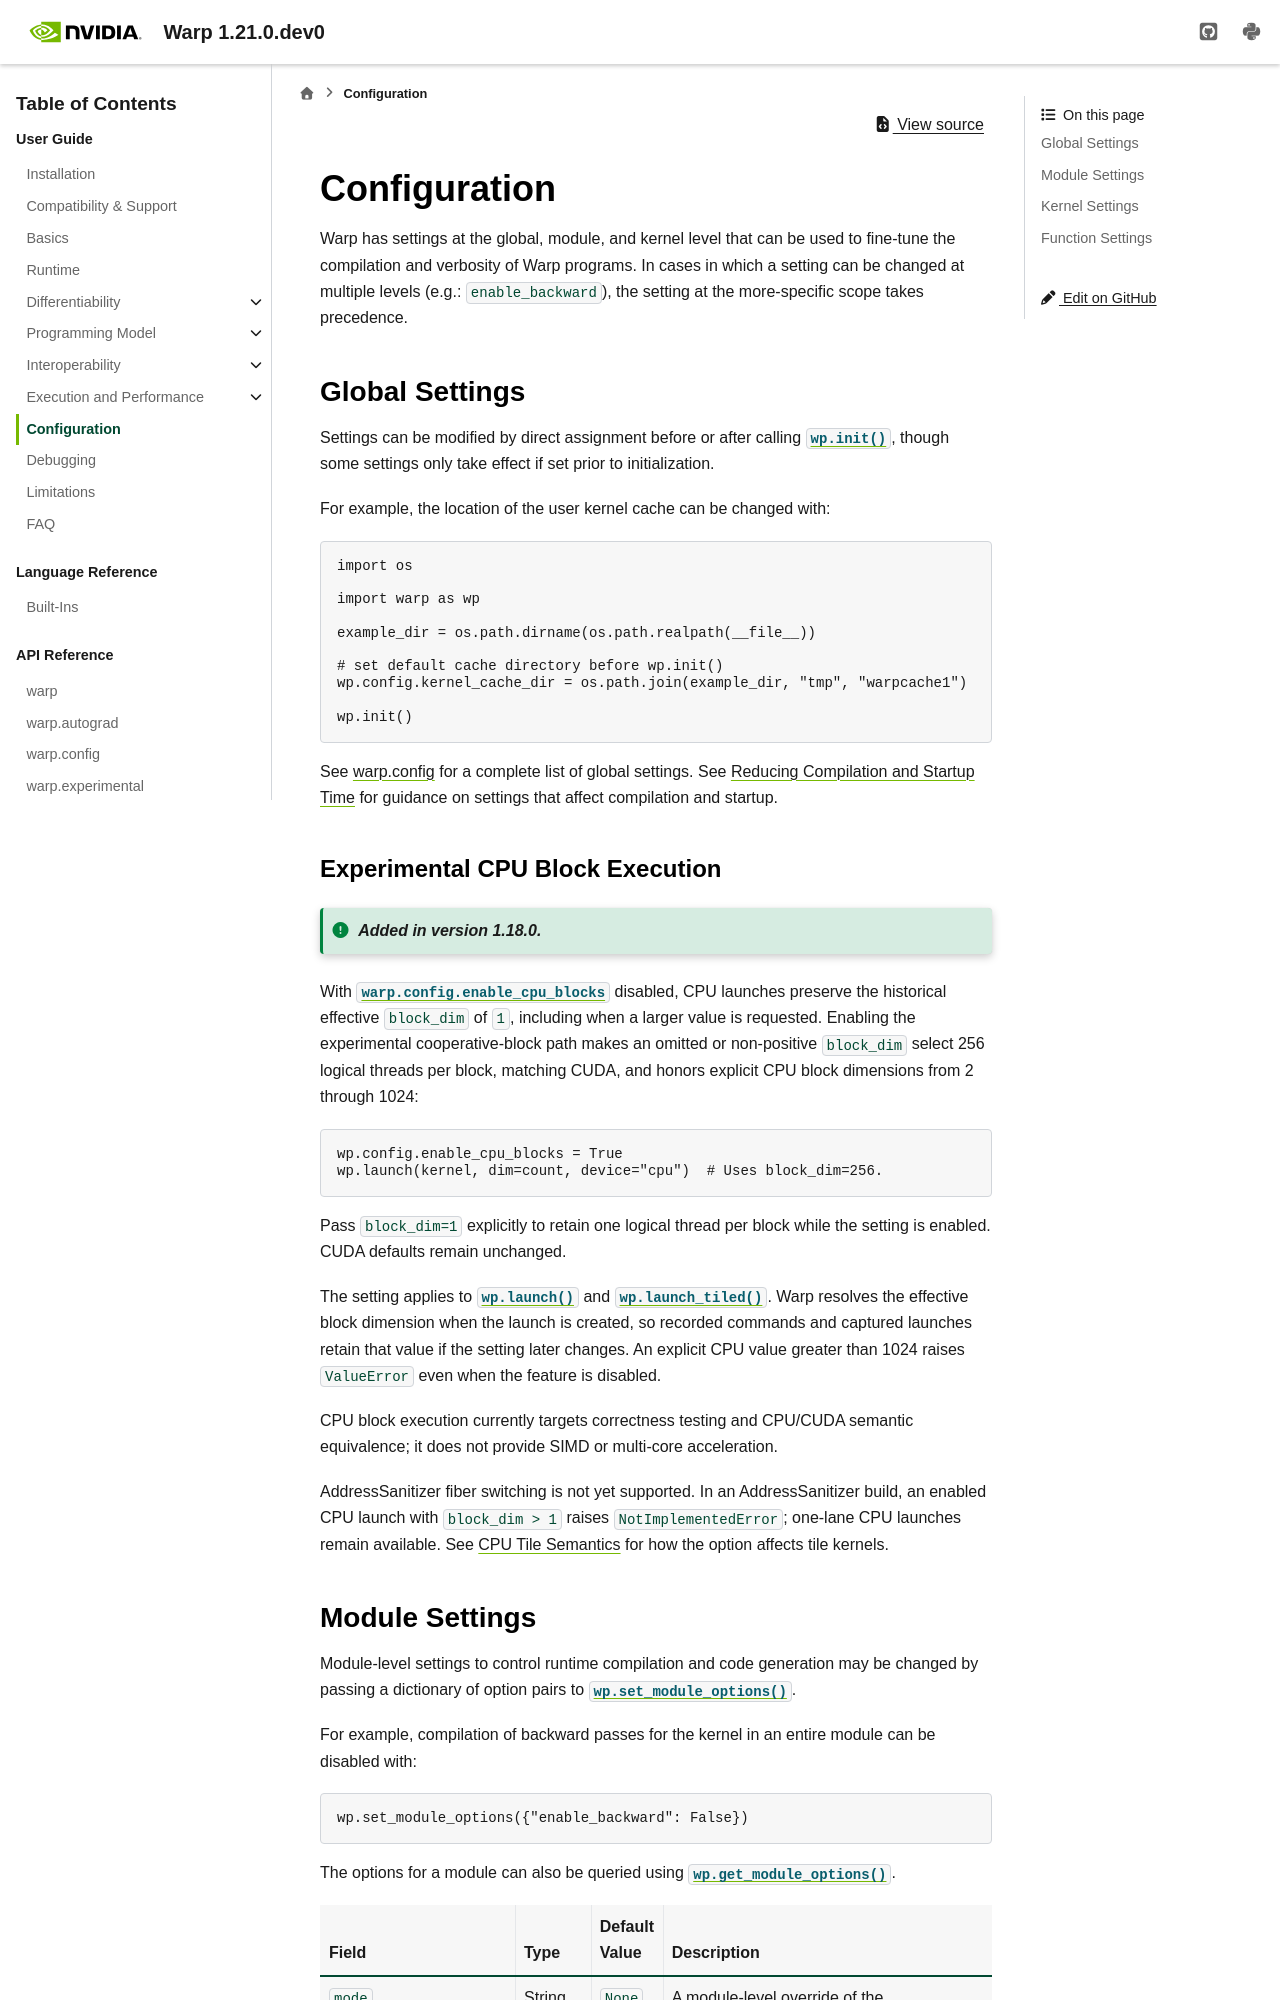

repository: NVIDIA/warp · page: latest/user_guide/configuration.html · generator: sphinx

.. _Configuration:

Configuration
=============

Warp has settings at the global, module, and kernel level that can be used to fine-tune the compilation and verbosity
of Warp programs. In cases in which a setting can be changed at multiple levels (e.g.: ``enable_backward``),
the setting at the more-specific scope takes precedence.

.. _global-settings:

Global Settings
---------------

Settings can be modified by direct assignment before or after calling :func:`wp.init() <warp.init>`,
though some settings only take effect if set prior to initialization.

For example, the location of the user kernel cache can be changed with:

.. code-block:: python

    import os

    import warp as wp

    example_dir = os.path.dirname(os.path.realpath(__file__))

    # set default cache directory before wp.init()
    wp.config.kernel_cache_dir = os.path.join(example_dir, "tmp", "warpcache1")

    wp.init()

See :doc:`../api_reference/warp_config` for a complete list of global settings.
See :doc:`execution_and_performance/reducing_compilation_and_startup_time` for
guidance on settings that affect compilation and startup.

Experimental CPU Block Execution
~~~~~~~~~~~~~~~~~~~~~~~~~~~~~~~~

.. versionadded:: 1.18.0

With :attr:`warp.config.enable_cpu_blocks` disabled, CPU launches preserve the
historical effective ``block_dim`` of ``1``, including when a larger value is
requested. Enabling the experimental cooperative-block path makes an omitted
or non-positive ``block_dim`` select 256 logical threads per block, matching
CUDA, and honors explicit CPU block dimensions from 2 through 1024:

.. code-block:: python

    wp.config.enable_cpu_blocks = True
    wp.launch(kernel, dim=count, device="cpu")  # Uses block_dim=256.

Pass ``block_dim=1`` explicitly to retain one logical thread per block while
the setting is enabled. CUDA defaults remain unchanged.

The setting applies to :func:`wp.launch() <warp.launch>` and
:func:`wp.launch_tiled() <warp.launch_tiled>`. Warp resolves the effective block
dimension when the launch is created, so recorded commands and captured launches
retain that value if the setting later changes. An explicit CPU value greater
than 1024 raises ``ValueError`` even when the feature is disabled.

CPU block execution currently targets correctness testing and CPU/CUDA semantic
equivalence; it does not provide SIMD or multi-core acceleration.

AddressSanitizer fiber switching is not yet supported. In an AddressSanitizer
build, an enabled CPU launch with ``block_dim > 1`` raises
``NotImplementedError``; one-lane CPU launches remain available. See
:ref:`CPU Tile Semantics <cpu_tile_semantics>` for how the option affects tile
kernels.

.. _module-settings:
